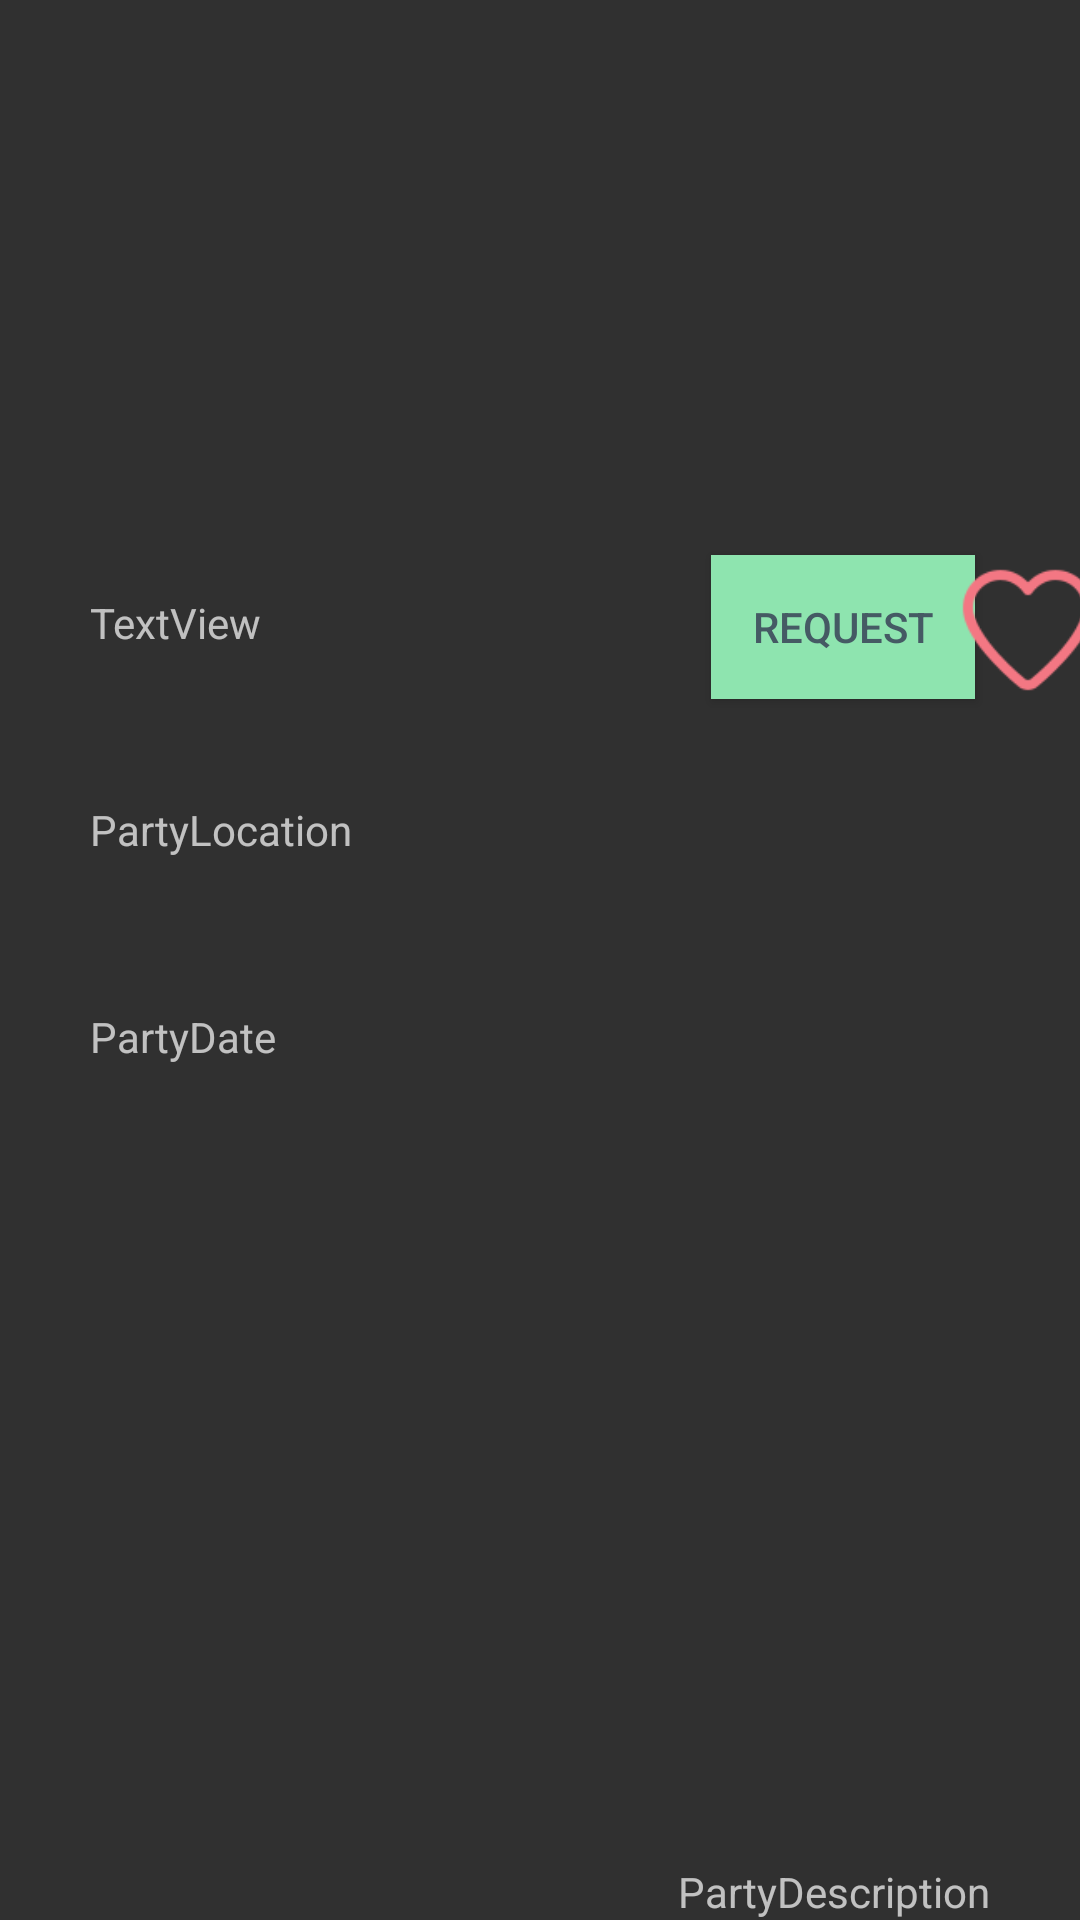

Produce the Android XML layout that renders to this screen, including the resource entries it uses.
<!-- AndroidManifest.xml: application theme Theme.Design.NoActionBar -->
<!-- res/layout/recycle_rowlayout.xml -->
<androidx.constraintlayout.widget.ConstraintLayout xmlns:android="http://schemas.android.com/apk/res/android"
    xmlns:app="http://schemas.android.com/apk/res-auto"
    xmlns:tools="http://schemas.android.com/tools"
    android:id="@+id/mylayoutrow"
    android:layout_width="match_parent"
    android:layout_height="wrap_content"
    android:clickable="true"
    android:longClickable="true">

    <ImageView
        android:id="@+id/rowicon"
        android:layout_width="350dp"
        android:layout_height="165dp"
        android:layout_margin="10dp"
        android:adjustViewBounds="true"
        android:contentDescription="TODO"
        android:scaleType="fitXY"
        android:src="@mipmap/ic_launcher"
        app:layout_constraintEnd_toEndOf="parent"
        app:layout_constraintStart_toStartOf="parent"
        app:layout_constraintTop_toTopOf="parent"
        tools:srcCompat="@drawable/partyimagebackground" />

    <TextView
        android:id="@+id/partyName"
        android:layout_width="wrap_content"
        android:layout_height="wrap_content"
        android:layout_marginStart="30dp"
        android:layout_marginTop="23dp"
        android:text="TextView"
        app:layout_constraintStart_toStartOf="parent"
        app:layout_constraintTop_toBottomOf="@+id/rowicon" />

    <Button
        android:id="@+id/buttonRequest"
        android:layout_width="wrap_content"
        android:layout_height="wrap_content"
        android:layout_marginStart="150dp"
        android:layout_marginTop="10dp"
        android:background="#8EE4AF"
        android:text="Request"
        android:textColor="#455A64"
        app:layout_constraintStart_toEndOf="@+id/partyName"
        app:layout_constraintTop_toBottomOf="@+id/rowicon" />

    <TextView
        android:id="@+id/partyLocation"
        android:layout_width="wrap_content"
        android:layout_height="wrap_content"
        android:layout_marginStart="30dp"
        android:layout_marginTop="50dp"
        android:text="PartyLocation"
        app:layout_constraintStart_toStartOf="parent"
        app:layout_constraintTop_toBottomOf="@+id/partyName" />

    <TextView
        android:id="@+id/partyDateTime"
        android:layout_width="wrap_content"
        android:layout_height="wrap_content"
        android:layout_marginStart="30dp"
        android:layout_marginTop="50dp"
        android:text="PartyDate"
        app:layout_constraintStart_toStartOf="parent"
        app:layout_constraintTop_toBottomOf="@+id/partyLocation" />

    <TextView
        android:id="@+id/partyDescription"
        android:layout_width="wrap_content"
        android:layout_height="wrap_content"
        android:layout_marginEnd="30dp"
        android:text="PartyDescription"
        app:layout_constraintBottom_toBottomOf="parent"
        app:layout_constraintEnd_toEndOf="parent" />

    <Button
        android:id="@+id/buttonLike"
        android:layout_width="50dp"
        android:layout_height="50dp"
        android:layout_marginTop="10dp"
        android:background="@drawable/emptyheart"
        app:layout_constraintEnd_toEndOf="parent"
        app:layout_constraintStart_toEndOf="@+id/buttonRequest"
        app:layout_constraintTop_toBottomOf="@+id/rowicon"
        tools:ignore="SpeakableTextPresentCheck" />

</androidx.constraintlayout.widget.ConstraintLayout>
<!-- resources referenced by this layout -->
<resources>
  <!-- drawable emptyheart: png bitmap (drawable-v24, 3138 bytes) -->
</resources>
